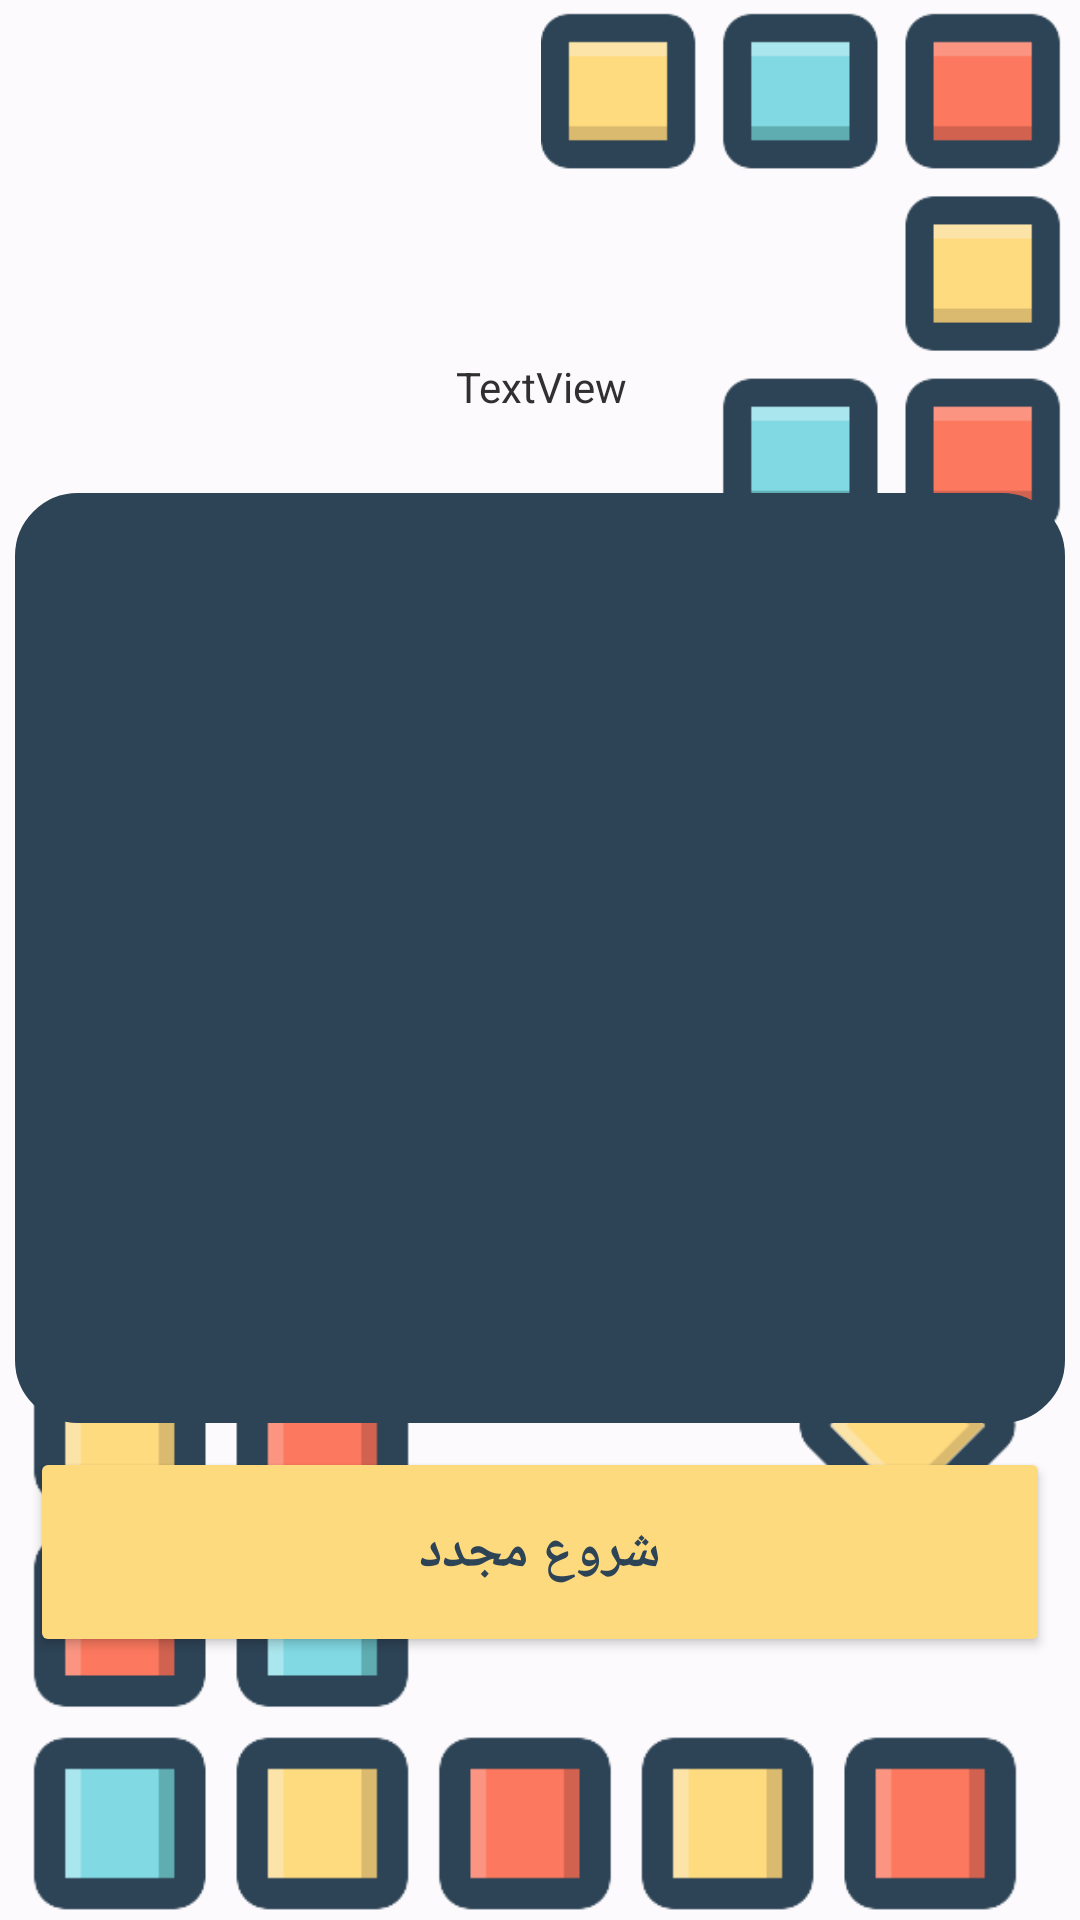

The Android layout XML behind this screen, and the referenced resources:
<!-- AndroidManifest.xml: application theme Theme.WordGameKotlin -->
<!-- res/layout/activity_p4_main_game.xml -->
<?xml version="1.0" encoding="utf-8"?>
<androidx.constraintlayout.widget.ConstraintLayout xmlns:android="http://schemas.android.com/apk/res/android"
    xmlns:app="http://schemas.android.com/apk/res-auto"
    xmlns:tools="http://schemas.android.com/tools"
    android:id="@+id/main"
    android:layout_width="match_parent"
    android:layout_height="match_parent"
    android:background="#fcfafc"
    tools:context=".P4MainGame">

    <ImageView
        android:id="@+id/imageView1"
        android:layout_width="180dp"
        android:layout_height="180dp"
        app:layout_constraintBottom_toBottomOf="parent"
        app:layout_constraintEnd_toEndOf="parent"
        app:layout_constraintHorizontal_bias="1.0"
        app:layout_constraintStart_toStartOf="parent"
        app:layout_constraintTop_toTopOf="parent"
        app:layout_constraintVertical_bias="0.0"
        app:srcCompat="@drawable/text1" />

    <ImageView
        android:id="@+id/imageView2"
        android:layout_width="350dp"
        android:layout_height="200dp"
        app:layout_constraintBottom_toBottomOf="parent"
        app:layout_constraintEnd_toEndOf="parent"
        app:layout_constraintHorizontal_bias="0.0"
        app:layout_constraintStart_toStartOf="parent"
        app:layout_constraintTop_toTopOf="parent"
        app:layout_constraintVertical_bias="0.998"
        app:srcCompat="@drawable/text2" />

    <LinearLayout
        android:id="@+id/wordbox"
        android:layout_width="350dp"
        android:layout_height="310dp"
        android:background="@drawable/boxdesign"
        android:gravity="center"
        android:orientation="vertical"
        android:padding="16dp"
        app:layout_constraintBottom_toBottomOf="parent"
        app:layout_constraintEnd_toEndOf="parent"
        app:layout_constraintHorizontal_bias="0.491"
        app:layout_constraintStart_toStartOf="parent"
        app:layout_constraintTop_toTopOf="parent"
        app:layout_constraintVertical_bias="0.498">

        
        
        
        
        
        
        
        
        
        
        
        
        
        
        

        

        
        
        
        
        
        
        
        
        
        
        
        
        

        <GridLayout
            android:id="@+id/spaceContainer"
            android:layout_width="wrap_content"
            android:layout_height="wrap_content"
            android:layout_gravity="center"
            android:layout_marginTop="40dp"
            android:columnCount="8"
            android:layoutDirection="rtl"
            android:orientation="horizontal"
            android:rowCount="1" />

        <GridLayout
            android:id="@+id/wordContainer"
            android:layout_width="wrap_content"
            android:layout_height="wrap_content"
            android:layout_gravity="center"
            android:layout_marginTop="50dp"
            android:columnCount="8"
            android:layoutDirection="rtl"
            android:orientation="horizontal"
            android:rowCount="1" />
    </LinearLayout>

    <TextView
        android:id="@+id/levelTextView"
        android:layout_width="wrap_content"
        android:layout_height="wrap_content"
        android:layoutDirection="rtl"
        android:text="TextView"
        android:textColor="#303030"
        app:layout_constraintBottom_toTopOf="@+id/wordbox"
        app:layout_constraintEnd_toEndOf="parent"
        app:layout_constraintHorizontal_bias="0.498"
        app:layout_constraintStart_toStartOf="parent"
        app:layout_constraintTop_toTopOf="parent"
        app:layout_constraintVertical_bias="0.821" />

    <Button
        android:id="@+id/resetButton"
        android:layout_width="340dp"
        android:layout_height="70dp"
        android:layout_gravity="center"
        android:layout_marginTop="8dp"
        android:backgroundTint="#FEDA7F"
        android:fontFamily="@font/btitr"
        android:text="شروع مجدد"
        android:textColor="#2D4356"
        android:textSize="18sp"
        android:textStyle="bold"
        app:cornerRadius="10dp"
        app:layout_constraintBottom_toBottomOf="parent"
        app:layout_constraintEnd_toEndOf="parent"
        app:layout_constraintHorizontal_bias="0.492"
        app:layout_constraintStart_toStartOf="parent"
        app:layout_constraintTop_toBottomOf="@+id/wordbox"
        app:layout_constraintVertical_bias="0.0"
        app:strokeColor="#2D4356"
        app:strokeWidth="6.8dp" />

    <LinearLayout
        android:layout_width="200dp"
        android:layout_height="40dp"
        android:layout_marginBottom="13dp"
        android:orientation="horizontal"
        app:layout_constraintBottom_toTopOf="@+id/levelTextView"
        app:layout_constraintEnd_toEndOf="parent"
        app:layout_constraintHorizontal_bias="0.498"
        app:layout_constraintStart_toStartOf="parent"
        app:layout_constraintTop_toTopOf="parent"
        app:layout_constraintVertical_bias="0.999">

        <ImageView
            android:id="@+id/heart1img"
            android:layout_width="wrap_content"
            android:layout_height="wrap_content"
            android:layout_weight="1"
            app:srcCompat="@drawable/heart" />

        <ImageView
            android:id="@+id/heart2img"
            android:layout_width="wrap_content"
            android:layout_height="wrap_content"
            android:layout_weight="1"
            app:srcCompat="@drawable/heart" />

        <ImageView
            android:id="@+id/heart3img"
            android:layout_width="wrap_content"
            android:layout_height="wrap_content"
            android:layout_weight="1"
            app:srcCompat="@drawable/heart" />

        <ImageView
            android:id="@+id/heart4img"
            android:layout_width="wrap_content"
            android:layout_height="wrap_content"
            android:layout_weight="1"
            app:srcCompat="@drawable/heart" />

        <ImageView
            android:id="@+id/heart5img"
            android:layout_width="wrap_content"
            android:layout_height="wrap_content"
            android:layout_weight="1"
            app:srcCompat="@drawable/heart" />
    </LinearLayout>


</androidx.constraintlayout.widget.ConstraintLayout>
<!-- resources referenced by this layout -->
<resources>
  <!-- drawable boxdesign (drawable) -->
  <shape xmlns:android="http://schemas.android.com/apk/res/android"
      android:shape="rectangle">
      <solid android:color="#2D4356" />
      <corners android:radius="16dp" />
      <stroke
          android:width="10dp"
          android:color="#2D4356" />
  </shape>
  <!-- drawable text1: png bitmap (drawable, 4637 bytes) -->
  <!-- drawable text2: png bitmap (drawable, 7737 bytes) -->
  <style name="Theme.WordGameKotlin" parent="Base.Theme.WordGameKotlin" />
  <style name="Base.Theme.WordGameKotlin" parent="Theme.Material3.DayNight.NoActionBar">
          
          
      </style>
</resources>
